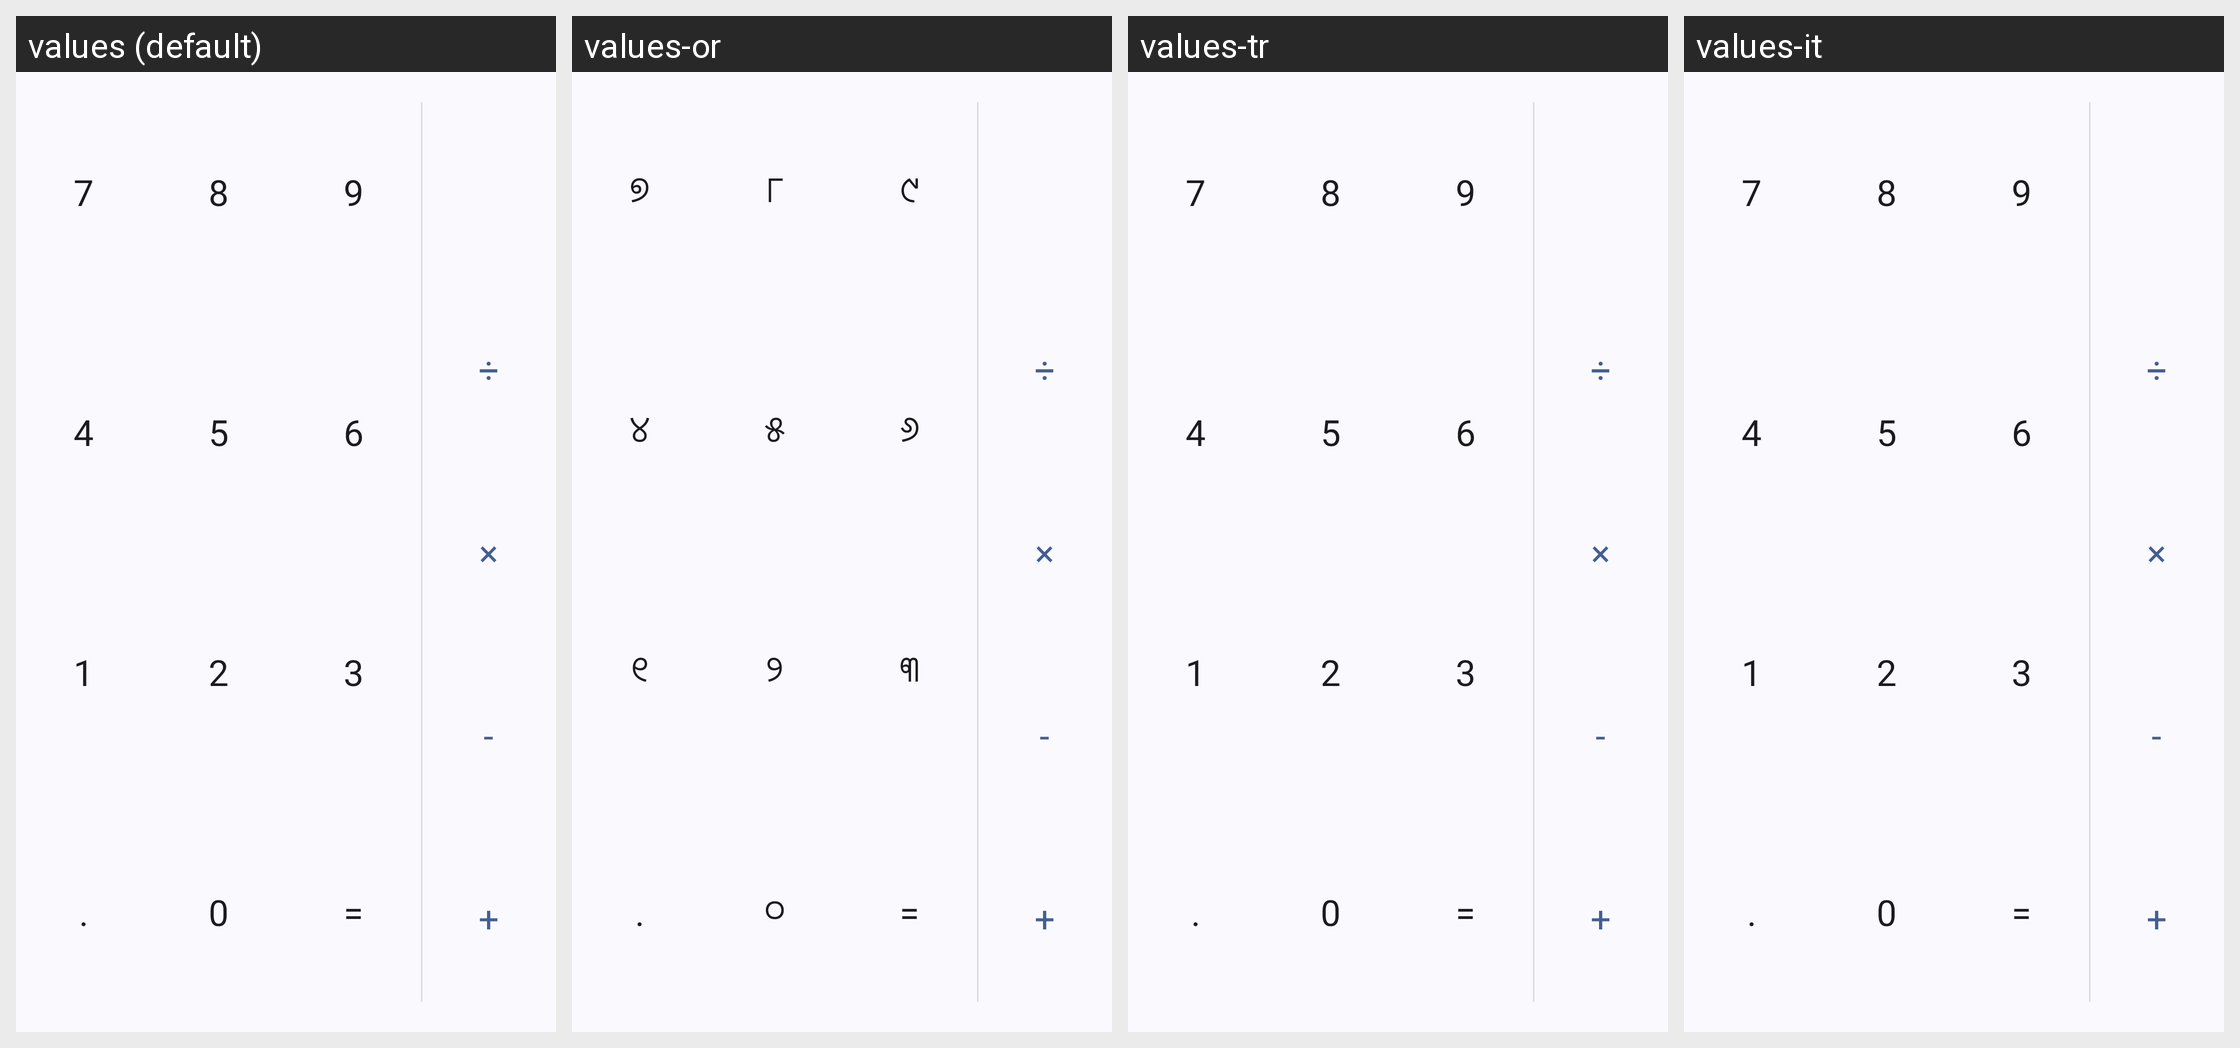

Here is an Android app screen in its default locale and in the app's own translations. Write out the translated-string differences for the strings that appear on this screen.
Android screen res/layout/simple_calc_layout.xml rendered under 4 locales, left to right: values (default), values-or, values-tr, values-it. Device: Nexus 5 (rendered at 1080×1920; each locale shown at half size, 540×960, under a caption strip naming it); theme Theme.Calculator.
Other locales in the repository, not shown: values-pl.
Strings drawn on this screen, with the default value and each locale's value (text and hints the layout hard-codes, and strings that could not be matched under every locale, appear in the picture but are not listed):

seven
  values: 7
  values-or: ୭
  values-tr: 7  [not translated; the default value is used]
  values-it: 7  [not translated; the default value is used]

eight
  values: 8
  values-or: ୮
  values-tr: 8  [not translated; the default value is used]
  values-it: 8  [not translated; the default value is used]

nine
  values: 9
  values-or: ୯
  values-tr: 9  [not translated; the default value is used]
  values-it: 9  [not translated; the default value is used]

four
  values: 4
  values-or: ୪
  values-tr: 4  [not translated; the default value is used]
  values-it: 4  [not translated; the default value is used]

five
  values: 5
  values-or: ୫
  values-tr: 5  [not translated; the default value is used]
  values-it: 5  [not translated; the default value is used]

six
  values: 6
  values-or: ୬
  values-tr: 6  [not translated; the default value is used]
  values-it: 6  [not translated; the default value is used]

one
  values: 1
  values-or: ୧
  values-tr: 1  [not translated; the default value is used]
  values-it: 1  [not translated; the default value is used]

two
  values: 2
  values-or: ୨
  values-tr: 2  [not translated; the default value is used]
  values-it: 2  [not translated; the default value is used]

three
  values: 3
  values-or: ୩
  values-tr: 3  [not translated; the default value is used]
  values-it: 3  [not translated; the default value is used]

point
  values: .
  values-or: .  [not translated; the default value is used]
  values-tr: .  [not translated; the default value is used]
  values-it: .  [not translated; the default value is used]

zero
  values: 0
  values-or: ୦
  values-tr: 0  [not translated; the default value is used]
  values-it: 0  [not translated; the default value is used]

equal
  values: =
  values-or: =  [not translated; the default value is used]
  values-tr: =  [not translated; the default value is used]
  values-it: =  [not translated; the default value is used]

divide
  values: ÷
  values-or: ÷  [not translated; the default value is used]
  values-tr: ÷  [not translated; the default value is used]
  values-it: ÷  [not translated; the default value is used]

multiply
  values: ×
  values-or: ×  [not translated; the default value is used]
  values-tr: ×  [not translated; the default value is used]
  values-it: ×  [not translated; the default value is used]

subtract
  values: -
  values-or: -  [not translated; the default value is used]
  values-tr: -  [not translated; the default value is used]
  values-it: -  [not translated; the default value is used]

add
  values: +
  values-or: +  [not translated; the default value is used]
  values-tr: +  [not translated; the default value is used]
  values-it: +  [not translated; the default value is used]
